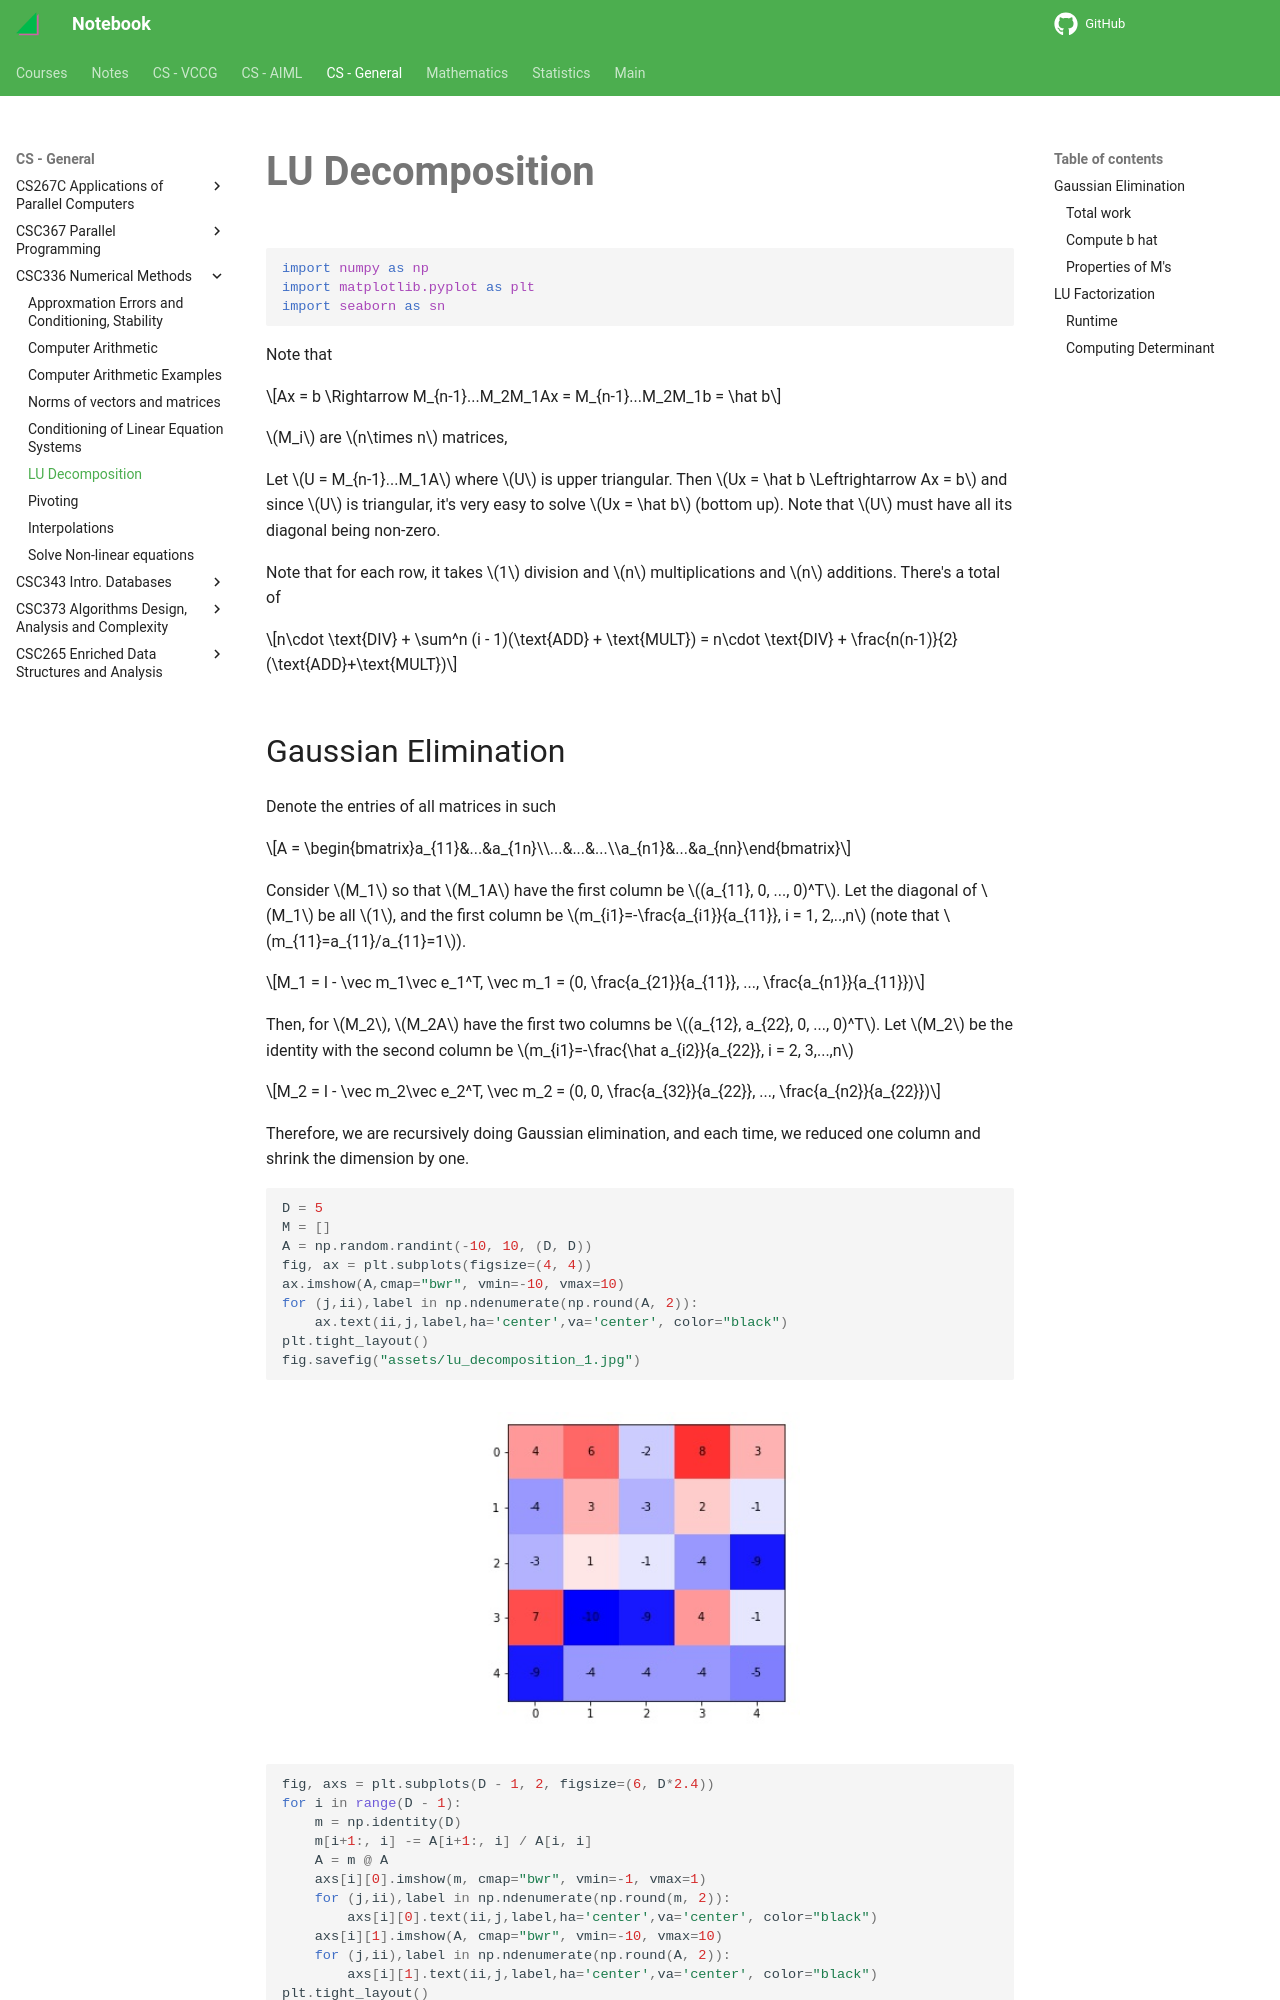

repository: haoda-li/notebook · page: csg/csc336/lu_decomposition.html · generator: mkdocs

# LU Decomposition


```python
import numpy as np
import matplotlib.pyplot as plt
import seaborn as sn
```

Note that 

$$Ax = b \Rightarrow M_{n-1}...M_2M_1Ax = M_{n-1}...M_2M_1b = \hat b$$ 

$M_i$ are $n\times n$ matrices, 

Let $U = M_{n-1}...M_1A$ where $U$ is upper triangular. Then $Ux = \hat b \Leftrightarrow Ax = b$ and since $U$ is triangular, it's very easy to solve $Ux = \hat b$ (bottom up). Note that $U$ must have all its diagonal being non-zero. 

Note that for each row, it takes $1$ division and $n$ multiplications and $n$ additions. There's a total of 

$$n\cdot \text{DIV} + \sum^n (i - 1)(\text{ADD} + \text{MULT}) = n\cdot \text{DIV} + \frac{n(n-1)}{2}(\text{ADD}+\text{MULT})$$
